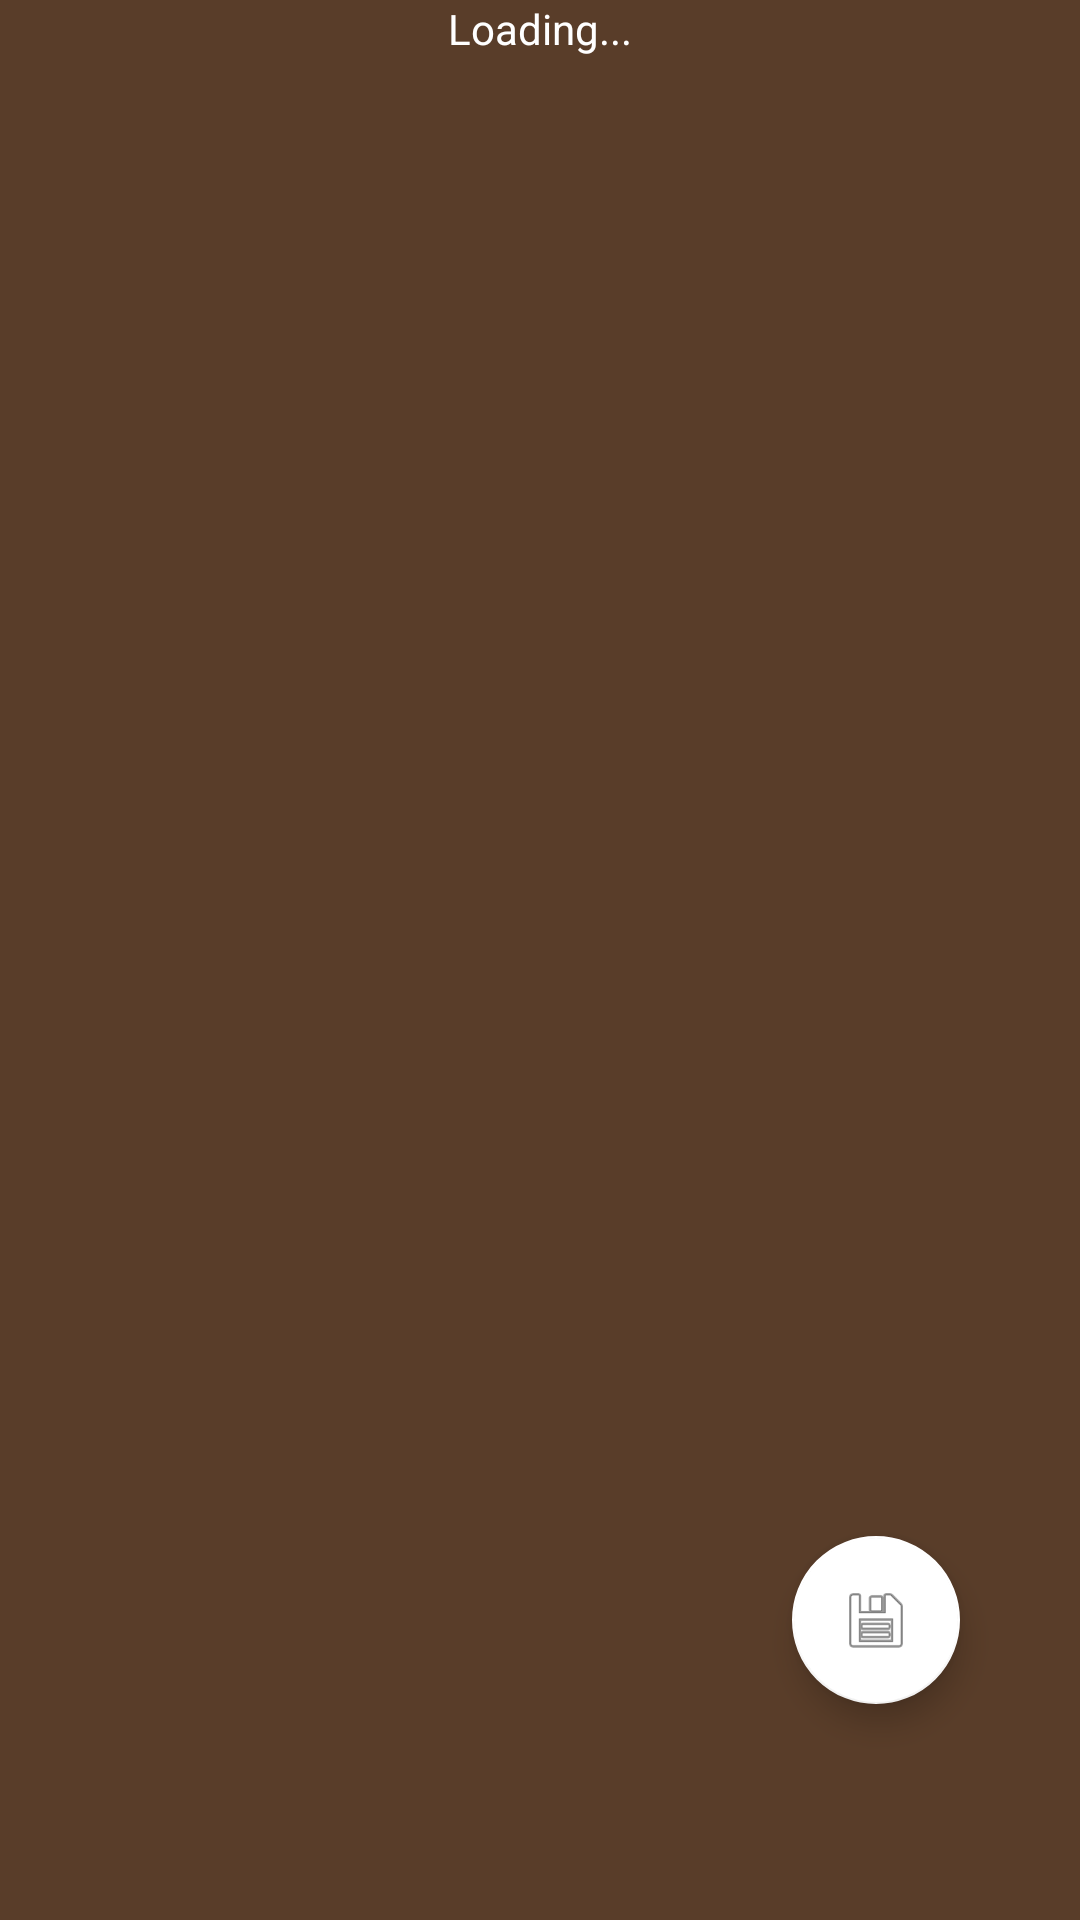

The Android layout XML behind this screen, and the referenced resources:
<!-- AndroidManifest.xml: application theme AppTheme -->
<!-- res/layout/activity_modifyflat.xml -->
<?xml version="1.0" encoding="utf-8"?>
<RelativeLayout xmlns:android="http://schemas.android.com/apk/res/android"
    android:layout_width="match_parent"
    android:layout_height="match_parent">

    <LinearLayout
        android:id="@+id/view"
        android:layout_width="match_parent"
        android:layout_height="match_parent"
        android:orientation="vertical"
        android:visibility="gone"
        android:weightSum="1">

        <FrameLayout
            android:layout_width="match_parent"
            android:layout_height="wrap_content">

            <com.woxthebox.draglistview.DragListView
                android:id="@+id/list"
                android:layout_width="match_parent"
                android:layout_height="wrap_content" />

        </FrameLayout>

        <TextView
            android:layout_width="match_parent"
            android:layout_height="wrap_content"
            android:text="@string/editlayers_help" />

        <CheckBox
            android:id="@+id/checkbox"
            android:layout_width="match_parent"
            android:layout_height="wrap_content"
            android:text="@string/editlayers_override" />

        <TextView
            android:id="@+id/text"
            android:layout_width="match_parent"
            android:layout_height="wrap_content"
            android:textColor="@android:color/holo_red_light" />


    </LinearLayout>

    <TextView
        android:id="@+id/empty"
        android:layout_width="match_parent"
        android:layout_height="wrap_content"
        android:gravity="center"
        android:text="@string/editlayers_loading" />

    <android.support.design.widget.FloatingActionButton
        android:layout_width="wrap_content"
        android:layout_height="wrap_content"
        android:layout_alignParentRight="true"
        android:layout_alignParentBottom="true"
        android:layout_marginRight="40dp"
        android:layout_marginBottom="72dp"
        android:onClick="save"
        android:src="@android:drawable/ic_menu_save" />

</RelativeLayout>
<!-- resources referenced by this layout -->
<resources>
  <string name="editlayers_help">"Click to edit. Drag block icon to sort, "</string>
  <string name="editlayers_loading">Loading...</string>
  <string name="editlayers_override">Override existing areas (won\'t break your buildings)</string>
  <style name="AppTheme" parent="Theme.AppCompat.Light.DarkActionBar">
          
          <item name="colorPrimary">@color/colorPrimary</item>
          <item name="colorPrimaryDark">@color/colorPrimaryDark</item>
          <item name="colorAccent">@color/colorAccent</item>
          <item name="android:textColor">@color/colorText</item>
          
          <item name="android:windowBackground">@color/colorMcBg</item>
          <item name="android:checkboxStyle">@style/AppCheckBoxStyle</item>
          <item name="android:buttonStyle">@style/AppButtonStyle</item>
          <item name="alertDialogTheme">@style/DialogTheme</item>
      </style>
  <color name="colorPrimary">#54b515</color>
  <color name="colorPrimaryDark">#489A12</color>
  <color name="colorAccent">#ffffff</color>
  <color name="colorText">#ffffff</color>
  <color name="colorMcBg">#593d29</color>
  <style name="AppCheckBoxStyle" parent="Widget.AppCompat.CompoundButton.CheckBox">
          <item name="android:textColor">@color/colorText</item>
      </style>
  <style name="AppButtonStyle" parent="Widget.AppCompat.Button">
          <item name="android:background">@drawable/sel_wid_mcbtn_bg</item>
          <item name="android:textColor">@color/sel_wid_mcbtn_textcolor</item>
      </style>
  <style name="DialogTheme" parent="Theme.AppCompat.Light.Dialog">
          <item name="android:windowBackground">@drawable/mcdialog_bg</item>
          <item name="colorPrimary">@color/colorPrimary</item>
          <item name="colorPrimaryDark">@color/colorPrimaryDark</item>
          <item name="colorAccent">@color/colorDialogText</item>
          <item name="android:textColor">@color/colorDialogText</item>
          <item name="android:checkboxStyle">@style/AppCheckBoxStyle</item>
          <item name="android:buttonStyle">@style/AppButtonStyle</item>
          <item name="android:layout_height">match_parent</item>
          <item name="android:layout_width">match_parent</item>
          <item name="windowMinWidthMajor">72%</item>
          <item name="windowMinWidthMinor">65%</item>
      </style>
  <!-- drawable sel_wid_mcbtn_bg (drawable) -->
  <?xml version="1.0" encoding="utf-8"?>
  <selector xmlns:android="http://schemas.android.com/apk/res/android" android:constantSize="false">
      <item android:drawable="@drawable/wid_mcbtn_disabled" android:state_enabled="false" />
      <item android:drawable="@drawable/wid_mcbtn_clicked" android:state_enabled="true" android:state_pressed="true" />
      <item android:drawable="@drawable/wid_mcbtn_default" android:state_enabled="true" android:state_pressed="false" />
  </selector>
  <color name="colorDialogText">#000000</color>
</resources>
